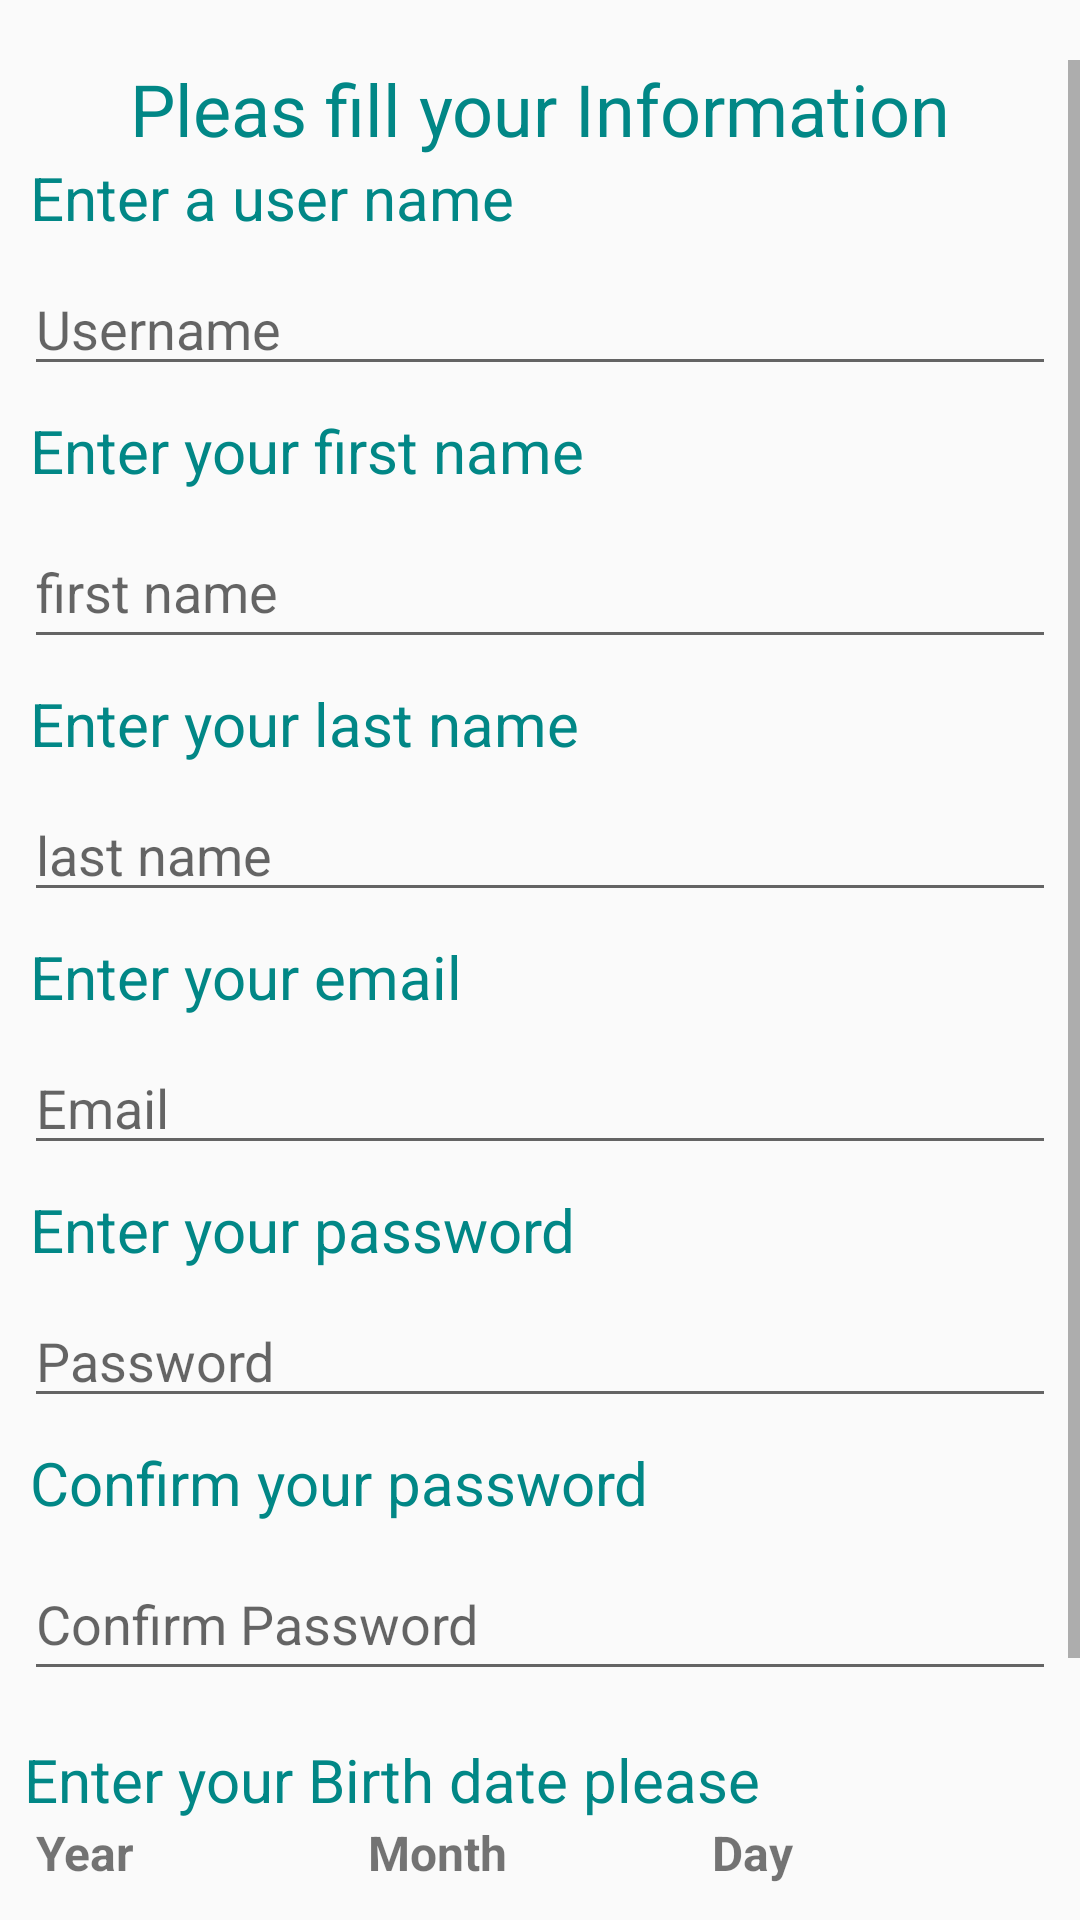

This screen was rendered from an Android layout file. Write that file and the resources it references.
<!-- AndroidManifest.xml: application theme Theme.RemoteClinic_firstDraft -->
<!-- res/layout/fragment_patient_register.xml -->
<?xml version="1.0" encoding="utf-8"?>
<FrameLayout xmlns:android="http://schemas.android.com/apk/res/android"
    xmlns:tools="http://schemas.android.com/tools"
    android:layout_width="match_parent"
    android:layout_height="match_parent"
    android:background="@drawable/bk2"
    xmlns:app="http://schemas.android.com/apk/res-auto"
    android:layout_marginTop="20dp"
    tools:context=".view.PatientRegisterFragment">

    <ScrollView
        android:layout_marginTop="20dp"
        android:id="@+id/scrollView3"
        android:layout_width="match_parent"
        android:layout_height="match_parent"
        android:overScrollMode="never"
        android:scrollbars="vertical"
        app:layout_constraintTop_toTopOf="parent">

    <LinearLayout
        android:layout_width="match_parent"
        android:layout_height="0dp"
        android:orientation="vertical">
        <TextView
            android:layout_width="match_parent"
            android:layout_height="wrap_content"
            android:text="Pleas fill your Information"
            android:textAlignment="center"
            android:textColor="@color/teal_700"
            android:textSize="24dp" />


    <TextView
        android:layout_width="match_parent"
        android:layout_height="match_parent"
        android:layout_weight="1"
        android:gravity="left"
        android:paddingLeft="10dp"
        android:text="Enter a user name"
        android:textColor="@color/teal_700"
        android:textSize="20dp" />

    <EditText
        android:id="@+id/userNameEt"
        android:layout_width="match_parent"
        android:layout_height="wrap_content"
        android:layout_margin="8dp"
        android:layout_marginBottom="52dp"
        android:hint="Username" />

    <TextView
        android:layout_width="match_parent"
        android:layout_height="match_parent"
        android:layout_weight="1"
        android:gravity="left"
        android:paddingLeft="10dp"
        android:text="Enter your first name"
        android:textColor="@color/teal_700"
        android:textSize="20dp" />

        <EditText
            android:id="@+id/firstNameEt"
            android:layout_width="match_parent"
            android:layout_height="wrap_content"
            android:layout_margin="8dp"
            android:layout_marginBottom="52dp"
            android:hint="first name"
            android:minHeight="48dp" />

    <TextView
        android:layout_width="match_parent"
        android:layout_height="match_parent"
        android:layout_weight="1"
        android:gravity="left"
        android:paddingLeft="10dp"
        android:text="Enter your last name"
        android:textColor="@color/teal_700"
        android:textSize="20dp" />

    <EditText
        android:id="@+id/lastNameEt"
        android:layout_width="match_parent"
        android:layout_height="wrap_content"
        android:layout_margin="8dp"
        android:layout_marginBottom="52dp"
        android:hint="last name" />

    <TextView
        android:layout_width="match_parent"
        android:layout_height="match_parent"
        android:layout_weight="1"
        android:gravity="left"
        android:paddingLeft="10dp"
        android:text="Enter your email"
        android:textColor="@color/teal_700"
        android:textSize="20dp" />

    <EditText
        android:id="@+id/emailET"
        android:layout_width="match_parent"
        android:layout_height="wrap_content"
        android:layout_margin="8dp"
        android:layout_marginBottom="52dp"
        android:hint="Email" />

    <TextView
        android:layout_width="match_parent"
        android:layout_height="match_parent"
        android:layout_weight="1"
        android:gravity="left"
        android:paddingLeft="10dp"
        android:text="Enter your password"
        android:textColor="@color/teal_700"
        android:textSize="20dp" />

    <EditText
        android:id="@+id/passwordET"
        android:layout_width="match_parent"
        android:layout_height="wrap_content"
        android:layout_margin="8dp"
        android:layout_marginBottom="52dp"
        android:hint="Password"
        android:password="true" />

    <TextView
        android:layout_width="match_parent"
        android:layout_height="match_parent"
        android:layout_weight="1"
        android:gravity="left"
        android:paddingLeft="10dp"
        android:text="Confirm your password"
        android:textColor="@color/teal_700"
        android:textSize="20dp" />

        <EditText
            android:id="@+id/confirmET"
            android:layout_width="match_parent"
            android:layout_height="wrap_content"
            android:layout_margin="8dp"
            android:layout_marginBottom="104dp"
            android:hint="Confirm Password"
            android:minHeight="48dp"
            android:password="true" />



        <LinearLayout
            android:layout_width="match_parent"
            android:layout_height="wrap_content"
            android:padding="8dp"
            android:orientation="vertical">
        <TextView
            android:layout_width="match_parent"
            android:layout_height="match_parent"
            android:layout_weight="1"
            android:gravity="left"
            android:text="Enter your Birth date please"
            android:textColor="@color/teal_700"
            android:textSize="20dp" />
        <LinearLayout
            android:layout_width="match_parent"
            android:layout_height="wrap_content"
            android:weightSum="3"
            android:orientation="horizontal">

        <LinearLayout
            android:layout_width="match_parent"
            android:layout_height="match_parent"
            android:layout_weight="1"
            android:weightSum="2"
            android:orientation="vertical">
            <TextView
                android:layout_width="match_parent"
                android:layout_height="wrap_content"
                android:layout_weight="1"
                android:textSize="16dp"
                android:layout_marginLeft="4dp"
                android:textStyle="bold"
                android:text="Year"/>
            <EditText
                android:id="@+id/yearEt"
                android:layout_width="match_parent"
                android:layout_height="wrap_content"
                android:layout_weight="1"
                android:hint="e.g 1984"/>
        </LinearLayout>


            <LinearLayout
                android:layout_width="match_parent"
                android:layout_height="wrap_content"
                android:layout_weight="1"
                android:weightSum="2"
                android:orientation="vertical">
                <TextView
                    android:layout_width="match_parent"
                    android:layout_height="wrap_content"
                    android:layout_weight="1"
                    android:textSize="16dp"
                    android:textStyle="bold"
                    android:text="Month"/>
                <EditText
                    android:id="@+id/monthEt"
                    android:layout_width="match_parent"
                    android:layout_height="wrap_content"
                    android:layout_weight="1"
                    android:hint="9"/>
            </LinearLayout>

            <LinearLayout
                android:layout_width="match_parent"
                android:layout_height="wrap_content"
                android:layout_weight="1"
                android:weightSum="2"
                android:orientation="vertical">
                <TextView
                    android:layout_width="match_parent"
                    android:layout_height="wrap_content"
                    android:layout_weight="1"
                    android:textSize="16dp"
                    android:textStyle="bold"
                    android:text="Day"/>
                <EditText
                    android:id="@+id/dayEt"
                    android:layout_width="match_parent"
                    android:layout_height="wrap_content"
                    android:layout_weight="1"
                    android:hint="17"/>
            </LinearLayout>
        </LinearLayout>
        </LinearLayout>
        <Button
            android:id="@+id/signUpBt"
            android:layout_width="match_parent"
            android:layout_height="wrap_content"
            android:layout_margin="8dp"
            android:layout_marginTop="30dp"
            android:layout_marginBottom="68dp"
            android:textColor="@color/white"
            android:textStyle="bold"
            android:textSize="16dp"
            android:background="@color/teal_700"
            android:text="Sign Up" />
    </LinearLayout>
    </ScrollView>

</FrameLayout>
<!-- resources referenced by this layout -->
<resources>
  <color name="teal_700">#FF018786</color>
  <color name="white">#FFFFFFFF</color>
  <style name="Theme.RemoteClinic_firstDraft" parent="Theme.AppCompat.Light.DarkActionBar">
          
          <item name="colorPrimary">@color/teal_700</item>
          <item name="colorPrimaryVariant">#035048</item>
          <item name="colorOnPrimary">@color/white</item>
          
          <item name="colorSecondary">@color/teal_200</item>
          <item name="colorSecondaryVariant">@color/teal_700</item>
          <item name="colorOnSecondary">@color/black</item>
          
          <item name="android:statusBarColor">@color/dark_green2</item>
          
      </style>
  <color name="teal_200">#FF03DAC5</color>
  <color name="black">#FF000000</color>
  <color name="dark_green2">#A0E8E1</color>
</resources>
